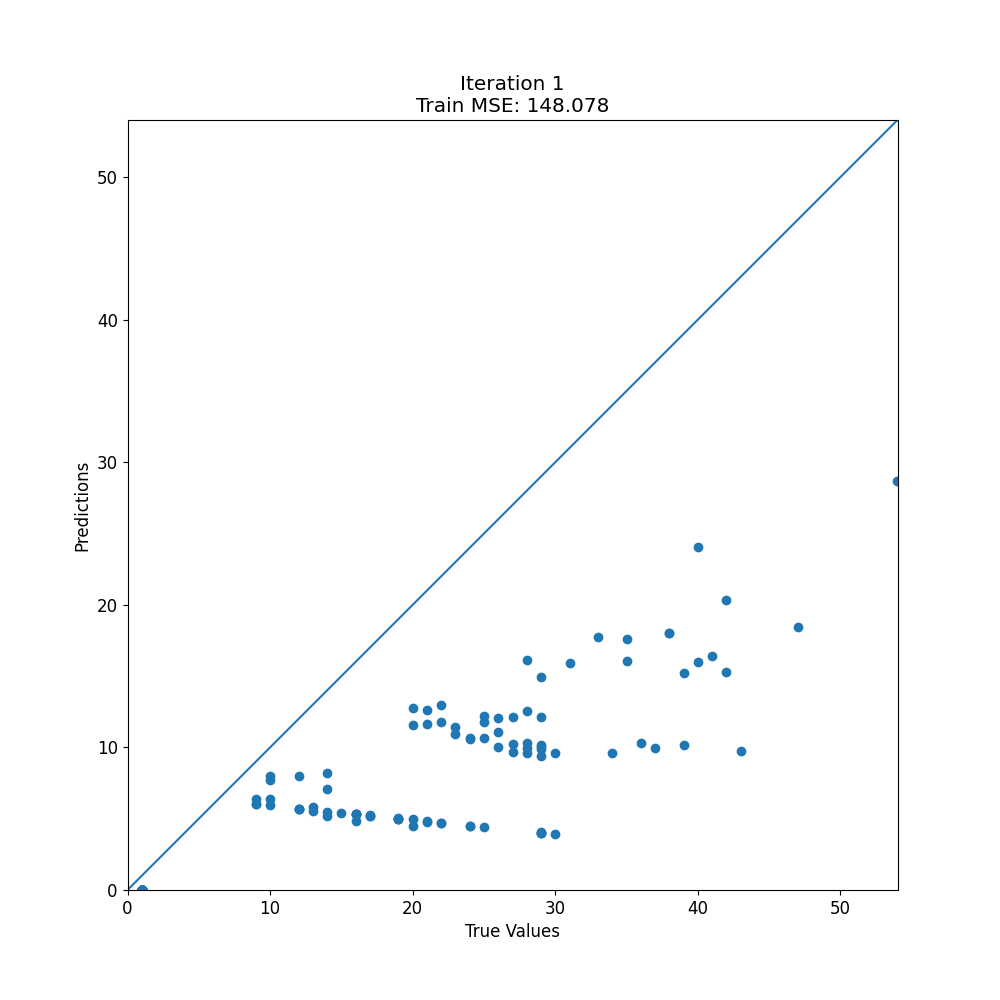

Values plotted in this chart, from the file beside it:
target, prediction
1, 0.0
10, 5.959
20, 4.515
28, 10.28
41, 16.39
1, 0.0
20, 4.95
1, 0.0
12, 5.7
20, 11.55
1, 0.0
29, 4
1, 0.0
17, 5.2
28, 9.98
22, 13.01
20, 12.76
1, 0.0
19, 5.05
29, 9.415
42, 15.31
29, 14.95
1, 0.0
21, 4.8
34, 9.59
1, 0.0
1, 0.0
1, 0.0
1, 0.0
1, 0.0
1, 0.0
1, 0.0
16, 5.3
1, 0.0
1, 0.0
16, 5.359
14, 5.182
28, 9.578
35, 17.57
10, 8.015
16, 4.85
27, 9.645
1, 0.0
9, 6
23, 10.96
26, 10.02
1, 0.0
19, 5
9, 6.35
21, 11.65
31, 15.95
1, 0.0
22, 4.7
27, 10.24
40, 16
14, 8.2
1, 0.0
12, 5.7
29, 10.03
1, 0.0
... 114 more rows
